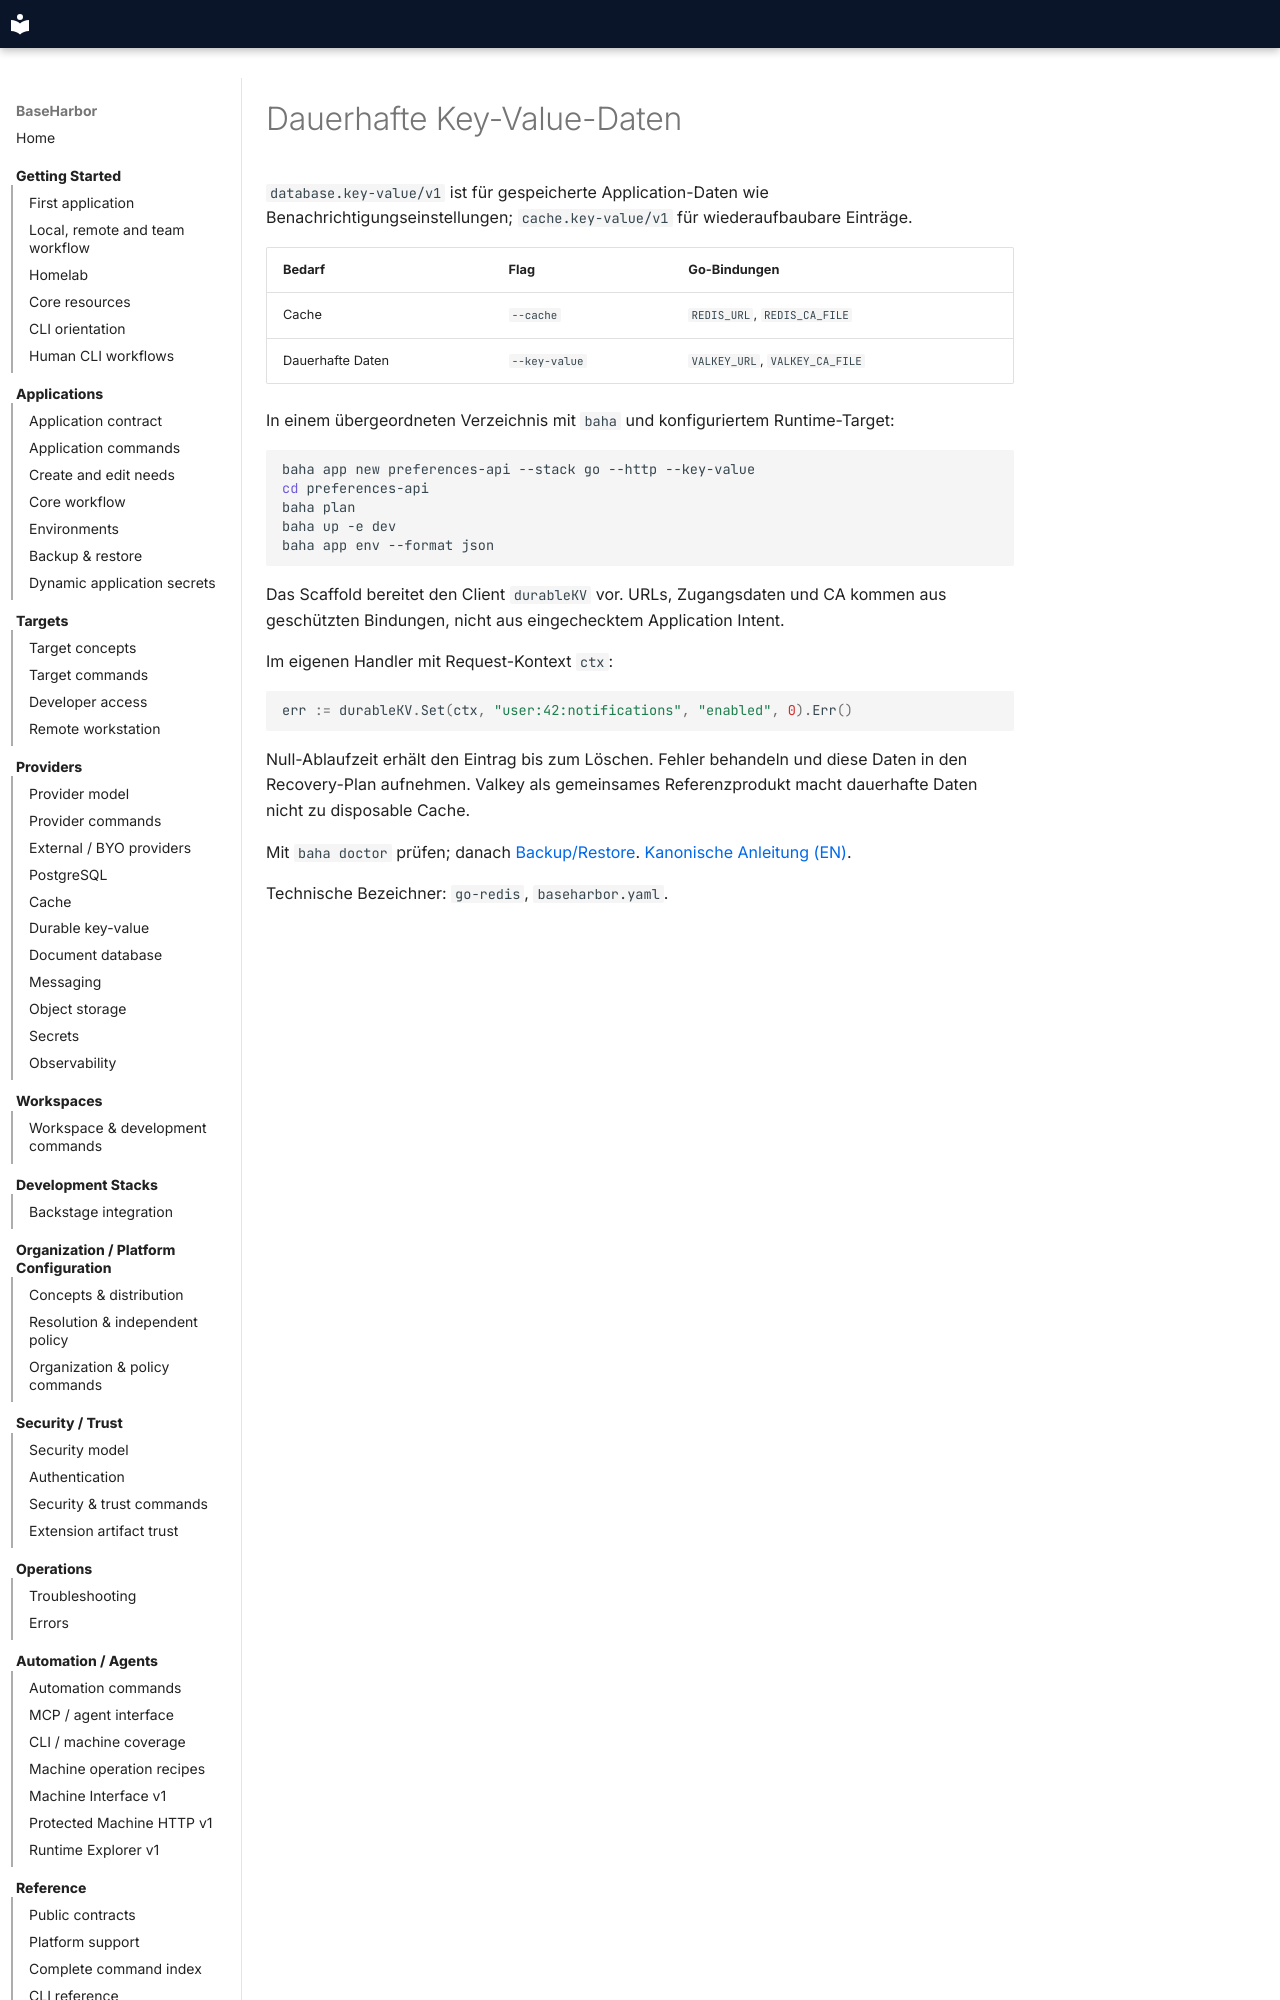

repository: mcpdev80/baseharbor · page: de/how-to/durable-key-value/index.html · generator: mkdocs

# Dauerhafte Key-Value-Daten

`database.key-value/v1` ist für gespeicherte Application-Daten wie Benachrichtigungseinstellungen; `cache.key-value/v1` für wiederaufbaubare Einträge.

| Bedarf | Flag | Go-Bindungen |
| --- | --- | --- |
| Cache | `--cache` | `REDIS_URL`, `REDIS_CA_FILE` |
| Dauerhafte Daten | `--key-value` | `VALKEY_URL`, `VALKEY_CA_FILE` |

In einem übergeordneten Verzeichnis mit `baha` und konfiguriertem Runtime-Target:

```bash
baha app new preferences-api --stack go --http --key-value
cd preferences-api
baha plan
baha up -e dev
baha app env --format json
```

Das Scaffold bereitet den Client `durableKV` vor. URLs, Zugangsdaten und CA kommen aus geschützten Bindungen, nicht aus eingechecktem Application Intent.

Im eigenen Handler mit Request-Kontext `ctx`:

```go
err := durableKV.Set(ctx, "user:42:notifications", "enabled", 0).Err()
```
